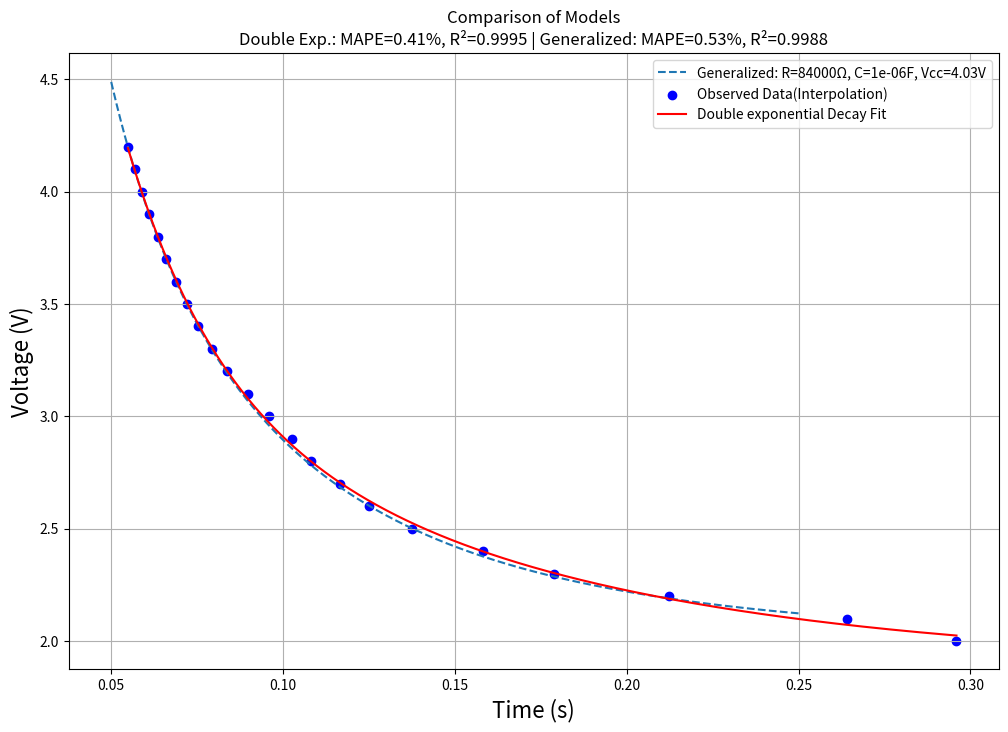

Here is the Python script that generated this plot:
import numpy as np
from scipy.optimize import curve_fit
import matplotlib.pyplot as plt

# ============================
# Generalized Analytical Model
# ============================

def calculate_voltage(t_th, R, C, Vcc):
    """
    Calculate Vin using the analytical formula.
    :param t_th: Time in seconds (array or scalar)
    :param R: Resistance in ohms
    :param C: Capacitance in farads
    :param Vcc: Supply voltage
    :return: Calculated Vin
    """
    return (0.5 * Vcc) / (1 - np.exp(-t_th / (R * C)))

# ============================
# Double Exponential Decay Fit
# ============================

# Define the double exponential decay model
def double_exponential_decay(x, a1, b1, a2, b2, c):
    return a1 * np.exp(b1 * x) + a2 * np.exp(b2 * x) + c

def fit_exponential_decay(time_us, voltage):
    """
    Fit the double exponential decay model and return fitted parameters.
    :param time_us: Observed time in microseconds
    :param voltage: Observed battery voltage
    :return: Fitted parameters and time for plotting the curve
    """
    # Scale down time to seconds
    time_us_scaled = time_us / 1e6

    # Initial guesses and bounds for curve fitting
    initial_guesses = [5, -1, 1, -0.1, 2]
    lower_bounds = [0, -50, 0, -50, 0]
    upper_bounds = [10, 0, 10, 0, 5]

    # Fit the model
    params, _ = curve_fit(double_exponential_decay, time_us_scaled, voltage,
                          p0=initial_guesses, bounds=(lower_bounds, upper_bounds))
    return params, time_us_scaled

# ============================
# Main Plot for Comparison
# ============================

# Data for fitting the exponential model
# voltage = np.array([4.2,4.00, 3.75, 3.50, 3.25, 3.00, 2.75, 2.50, 2.25, 2.00])
# time_us = np.array([51531,55227,60412,67549,75446,86913,101172, 129071,164059,250736])
# voltage = np.array([4.2, 4.1, 4.0, 3.9, 3.8, 3.7, 3.6, 3.5, 3.4, 3.3, 
#                     3.2, 3.1, 3.0, 2.9, 2.8, 2.7, 2.6, 2.5, 2.4, 2.3,
#                     2.2, 2.1, 2.0,])


# time_us = np.array([51531, 53233, 55227, 57352, 59247, 61769, 64713, 67549, 71088, 73784,
#                     77192, 82520, 86913, 95022, 98122, 105056,114508, 129071,136475,159050, 
#                     175686, 209195, 250736])
voltage = np.array([4.2, 4.1, 4.0, 3.9, 3.8, 3.7, 3.6, 3.5, 3.4, 3.3, 
                    3.2, 3.1, 3.0, 2.9, 2.8, 2.7, 2.6, 2.5, 2.4, 2.3,
                    2.2, 2.1, 2.0,])


time_us = np.array([54921,56891,58954,61145,63623,66093,68810,72029,75334,79326,
                      83708,89706,95890,102632,108205,116660,125017,137652,158169,178971,
                    212281,264004,295948]) 
# voltage = np.array([4.2, 4.15, 4.1, 4.05, 4, 3.95, 3.9, 3.85, 3.8, 
#                     3.75, 3.7, 3.65,3.6, 3.55, 3.5, 3.45, 3.4, 3.35, 
#                     3.3, 3.25, 3.2, 3.15, 3.1, 3.05, 3, 2.95, 2.9,
#                     2.85, 2.8, 2.75, 2.7, 2.65, 2.6, 2.55, 2.5, 2.45, 
#                     2.4, 2.35, 2.3, 2.25, 2.2, 2.15, 2.1, 2.05, 2
                   
# ])
# time_us = np.array([51531, 52339, 53233, 54204, 55227, 56174, 57352, 58342, 59247,
#                     60412, 61769, 63139, 64713, 66460, 67549, 69935, 71088, 71980, 
#                     73784, 75446, 77192, 80213, 82520, 84627, 86913, 90281, 95022, 
#                     96781, 98122, 101172, 105056, 109737, 114508, 118149, 129071, 
#                     129415, 136475, 143675, 159050, 164059, 175686, 189318, 209195,
#                     226988, 250736])

# Parameters for the generalized model
parameters = [
        # (85000, 0.000001, 4.00)  # Example set 1: R=100kΩ, C=1µF, Vcc=3.3V,0.56%[1]0.59%
        (84000, 0.000001, 4.03)# Example set 1: R=100kΩ, C=1µF, Vcc=3.3V,0.56%[1]
        # (91000, 0.000001, 3.67)  # Example set 1: R=100kΩ, C=1µF, Vcc=3.3V,0.56%[1]
    #   (92400, 0.000001, 3.75),  # Best so far 1.33% error[2]
    #   (91000, 0.000001, 3.67),  # Best so far 1.14% error new dataset [3]
]

# Time range for the analytical model
# t_th_range = (0.05, 0.25)
t_th_range = (0.25, 0.05)

# Create a single plot for comparison
plt.figure(figsize=(12, 8))

# Generalized Analytical Model
t_th = np.linspace(t_th_range[0], t_th_range[1], 500)  # Generate time values
for R, C, Vcc in parameters:
    V_in = calculate_voltage(t_th, R, C, Vcc)  # Calculate voltage
    plt.plot(t_th, V_in, linestyle='--', label=f'Generalized: R={R}Ω, C={C}F, Vcc={Vcc}V')
   
# Double Exponential Decay Fit
params, time_us_scaled = fit_exponential_decay(time_us, voltage)
time_fit_scaled = np.linspace(min(time_us_scaled), max(time_us_scaled), 1000)
voltage_fit = double_exponential_decay(time_fit_scaled, *params)

# Plot observed data and fitted curve
plt.scatter(time_us_scaled, voltage, color='blue', label="Observed Data(Interpolation)")
plt.plot(time_fit_scaled, voltage_fit, color='red', label="Double exponential Decay Fit")

# Calculate MAPE and R^2 for the double exponential decay model
voltage_predicted_decay = double_exponential_decay(time_us_scaled, *params)
mape_decay = np.mean(np.abs((voltage - voltage_predicted_decay) / voltage)) * 100
ss_total_decay = np.sum((voltage - np.mean(voltage))**2)
ss_residual_decay = np.sum((voltage - voltage_predicted_decay)**2)
r_squared_decay = 1 - (ss_residual_decay / ss_total_decay)

# Calculate MAPE and R^2 for the generalized analytical model
V_in_generalized = calculate_voltage(time_us_scaled, *parameters[0])
mape_generalized = np.mean(np.abs((voltage - V_in_generalized) / voltage)) * 100
ss_total_generalized = np.sum((voltage - np.mean(voltage))**2)
ss_residual_generalized = np.sum((voltage - V_in_generalized)**2)
r_squared_generalized = 1 - (ss_residual_generalized / ss_total_generalized)



# Plot settings
plt.title(f"Comparison of Models\nDouble Exp.: MAPE={mape_decay:.2f}%, R²={r_squared_decay:.4f} | Generalized: MAPE={mape_generalized:.2f}%, R²={r_squared_generalized:.4f}")
plt.xlabel("Time (s)",fontsize=16)
plt.ylabel("Voltage (V)",fontsize=16)
plt.grid(True)
plt.legend()
plt.show()

# Print the fitted parameters for the double exponential decay
a1, b1, a2, b2, c = params
print(f"Fitted Parameters:\na1 = {a1:.4f}\nb1 = {b1:.4f}\na2 = {a2:.4f}\nb2 = {b2:.4f}\nc = {c:.4f}")

# Print MAPE and R^2 values
print(f"Double Exponential Decay Model:\nMAPE = {mape_decay:.2f}%\nR² = {r_squared_decay:.4f}")
print(f"Generalized Analytical Model:\nMAPE = {mape_generalized:.2f}%\nR² = {r_squared_generalized:.4f}")
